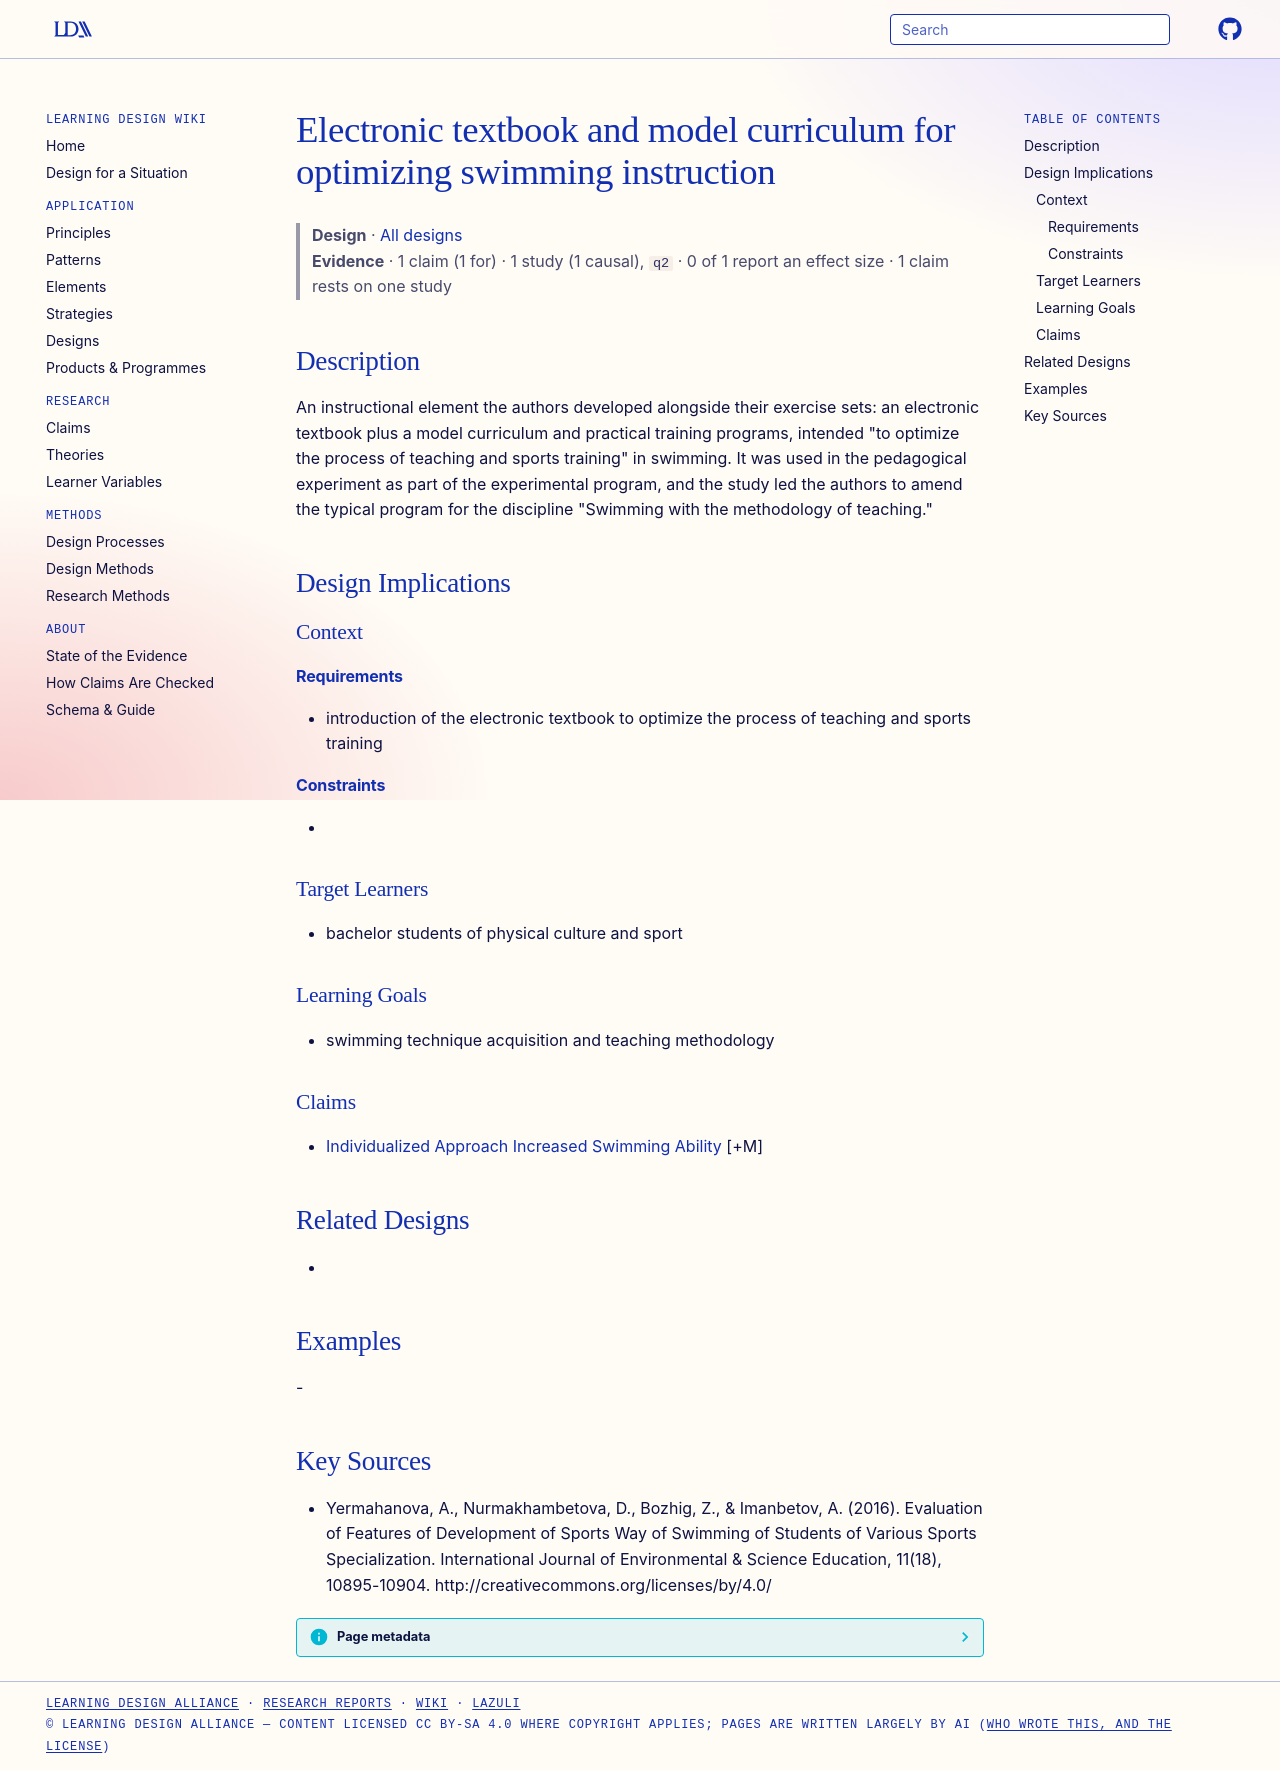

repository: Learning-Design-Alliance/learning-wiki · page: designs/electronic-textbook-swimming-training-element/index.html · generator: mkdocs

---
type: design
id: electronic-textbook-swimming-training-element
title: Electronic textbook and model curriculum for optimizing swimming instruction
description: "An instructional element the authors developed alongside their exercise sets: an electronic textbook plus a model curriculum and practical training programs, intended \"to optimize the process of teaching and sports tr..."
status: review
generated:
  by: "process:settle-candidates"
  at: 2026-11-02
sources:
  - id: yermahanova-2016
    resource: "http://creativecommons.org/licenses/by/4.0/"
    title: "Yermahanova, A., Nurmakhambetova, D., Bozhig, Z., & Imanbetov, A. (2016). Evaluation of Features of Development of Sports Way of Swimming of Students of Various Sports Specialization. International Journal of Environmental & Science Education, 11(18), 10895-10904. http://creativecommons.org/licenses/by/4.0/"
    author: "Yermahanova, A., Nurmakhambetova, D., Bozhig, Z., & Imanbetov, A"
---

# Electronic textbook and model curriculum for optimizing swimming instruction

> **Design** · [All designs](index.md)
> **Evidence** · 1 claim (1 for) · 1 study (1 causal), `q2` · 0 of 1 report an effect size · 1 claim rests on one study

## Description
An instructional element the authors developed alongside their exercise sets: an electronic textbook plus a model curriculum and practical training programs, intended "to optimize the process of teaching and sports training" in swimming. It was used in the pedagogical experiment as part of the experimental program, and the study led the authors to amend the typical program for the discipline "Swimming with the methodology of teaching."

## Design Implications

### Context
#### Requirements
- introduction of the electronic textbook to optimize the process of teaching and sports training
#### Constraints
- 

### Target Learners
- bachelor students of physical culture and sport

### Learning Goals
- swimming technique acquisition and teaching methodology

### Claims
- [Individualized Approach Increased Swimming Ability](../claims/individualized-approach-increased-swimming-ability.md) [+M]

## Related Designs
- 

## Examples
-

## Key Sources
- Yermahanova, A., Nurmakhambetova, D., Bozhig, Z., & Imanbetov, A. (2016). Evaluation of Features of Development of Sports Way of Swimming of Students of Various Sports Specialization. International Journal of Environmental & Science Education, 11(18), 10895-10904. http://creativecommons.org/licenses/by/4.0/
